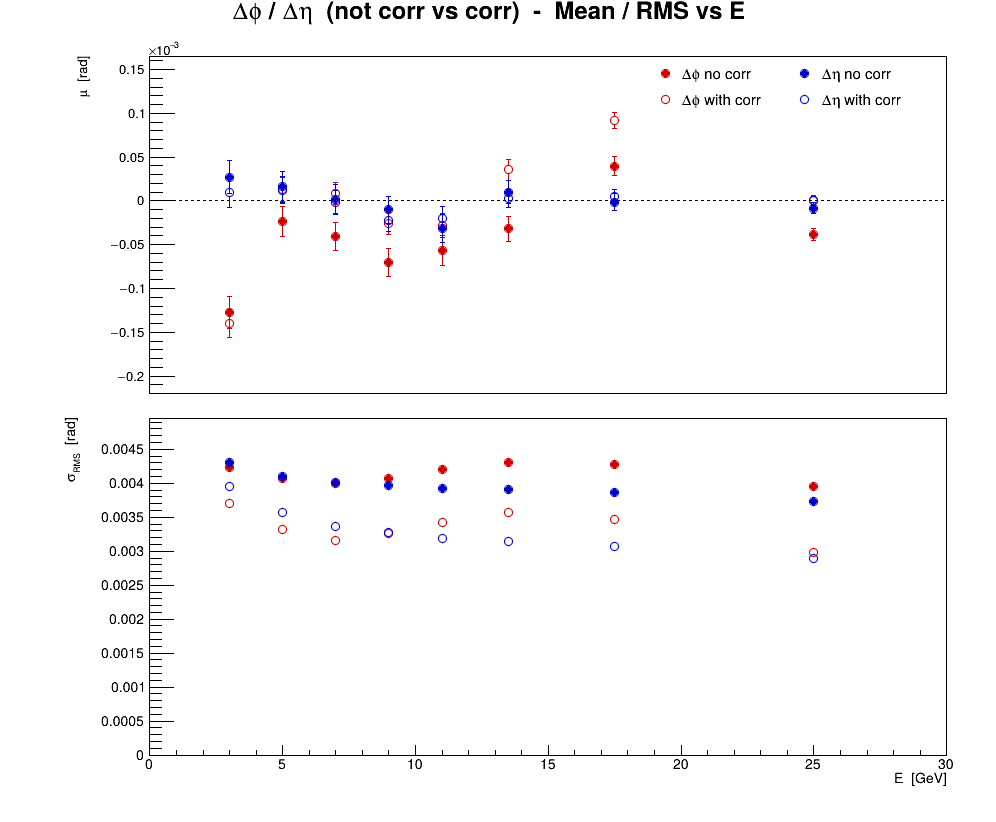

The file beside this chart, header and first rows:
series, variant, residual, E, mu, dmu, sigma, dsigma
0, no corr, cluster, phi, 3, -0.0001272, 1.82117e-05, 0.00423, 1.28776e-05
0, no corr, cluster, phi, 5, -2.30299e-05, 1.71763e-05, 0.004063, 1.21455e-05
0, no corr, cluster, phi, 7, -4.07661e-05, 1.6273e-05, 0.003991, 1.15067e-05
0, no corr, cluster, phi, 9, -7.03208e-05, 1.6327e-05, 0.004075, 1.1545e-05
0, no corr, cluster, phi, 11, -5.64205e-05, 1.67825e-05, 0.004198, 1.1867e-05
0, no corr, cluster, phi, 13.5, -3.19564e-05, 1.40797e-05, 0.004298, 9.95584e-06
0, no corr, cluster, phi, 17.5, 3.98701e-05, 1.0855e-05, 0.004272, 7.67566e-06
0, no corr, cluster, phi, 25, -3.81754e-05, 7.08198e-06, 0.00396, 5.00772e-06
1, CorrectPosition, cluster, phi, 3, -0.0001398, 1.59682e-05, 0.003709, 1.12912e-05
1, CorrectPosition, cluster, phi, 5, 1.30474e-05, 1.40274e-05, 0.003318, 9.91885e-06
1, CorrectPosition, cluster, phi, 7, 8.2297e-06, 1.28547e-05, 0.003153, 9.08964e-06
1, CorrectPosition, cluster, phi, 9, -2.57201e-05, 1.30698e-05, 0.003262, 9.24174e-06
1, CorrectPosition, cluster, phi, 11, -2.851e-05, 1.36969e-05, 0.003426, 9.68519e-06
1, CorrectPosition, cluster, phi, 13.5, 3.53468e-05, 1.16892e-05, 0.003569, 8.26554e-06
1, CorrectPosition, cluster, phi, 17.5, 9.18788e-05, 8.82746e-06, 0.003474, 6.24195e-06
1, CorrectPosition, cluster, phi, 25, 7.93321e-07, 5.33275e-06, 0.002982, 3.77082e-06
2, no corr, cluster, eta, 3, 2.71588e-05, 1.85536e-05, 0.004309, 1.31194e-05
2, no corr, cluster, eta, 5, 1.59607e-05, 1.73189e-05, 0.004097, 1.22463e-05
2, no corr, cluster, eta, 7, 1.92858e-06, 1.63754e-05, 0.004016, 1.15792e-05
2, no corr, cluster, eta, 9, -1.02752e-05, 1.59194e-05, 0.003973, 1.12567e-05
2, no corr, cluster, eta, 11, -3.14993e-05, 1.56913e-05, 0.003925, 1.10954e-05
2, no corr, cluster, eta, 13.5, 1.00799e-05, 1.28054e-05, 0.003909, 9.05478e-06
2, no corr, cluster, eta, 17.5, -1.51087e-06, 9.80866e-06, 0.00386, 6.93577e-06
2, no corr, cluster, eta, 25, -8.10595e-06, 6.66634e-06, 0.003727, 4.71382e-06
3, CorrectPosition, cluster, eta, 3, 9.62145e-06, 1.70297e-05, 0.003955, 1.20418e-05
3, CorrectPosition, cluster, eta, 5, 1.24754e-05, 1.50626e-05, 0.003563, 1.06508e-05
3, CorrectPosition, cluster, eta, 7, -1.59606e-06, 1.37231e-05, 0.003366, 9.70371e-06
3, CorrectPosition, cluster, eta, 9, -2.20916e-05, 1.3119e-05, 0.003274, 9.27653e-06
3, CorrectPosition, cluster, eta, 11, -1.95741e-05, 1.27406e-05, 0.003187, 9.00895e-06
3, CorrectPosition, cluster, eta, 13.5, 3.12751e-06, 1.03025e-05, 0.003145, 7.28496e-06
3, CorrectPosition, cluster, eta, 17.5, 5.62378e-06, 7.81612e-06, 0.003076, 5.52683e-06
3, CorrectPosition, cluster, eta, 25, 2.78302e-07, 5.17143e-06, 0.002891, 3.65675e-06
